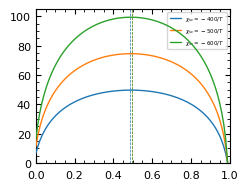

This figure's Python source:
#!/Users/<user>/opt/anaconda3/envs/CG/bin/python

import numpy as np
import matplotlib 
import matplotlib.pyplot as plt 
import matplotlib.cm as cm 
import matplotlib.patheffects as pe 
from scipy.optimize import fsolve
from scipy.optimize import root
from matplotlib.ticker import StrMethodFormatter
import scipy.optimize as opt 
from matplotlib.ticker import StrMethodFormatter
from matplotlib.ticker import Locator


if __name__=="__main__":


    lsize = 8
    plt.rcParams['font.family'] = 'Arial'
    font = {'color':  'black',
        'weight': 'normal',
        'size': lsize}

    fig = plt.figure(figsize=(2.5,2.0), constrained_layout=True)
    fig.tight_layout()
    ax  = plt.axes ()
    ax.tick_params(direction='in', bottom=True, top=True, left=True, right=True, which='both')
    ax.tick_params(axis='x', labelsize=lsize, pad=5)
    ax.tick_params(axis='y', labelsize=lsize)

    
    chi = lambda E, T: E/T
    N   = 100

    frac_a = lambda x_s, phi_b: x_s * (1-phi_b)

    Tup    = lambda phi_a, phi_b, E_ab, E_bc, E_ac: 1/ (1+(N-1)*phi_b) * \
    ( E_ac * phi_a - E_ac * phi_a **2 + N * E_bc * phi_b + N* E_ab * phi_a * phi_b - E_ac * phi_a * phi_b - N * E_bc * phi_a * phi_b - N * E_bc* phi_b ** 2 + 
        0.5* np.sqrt ( -4 * N * (E_ab**2 + (E_ac - E_bc)**2 - 2 * E_ab * (E_ac + E_bc) ) * phi_a * phi_b * (phi_a + phi_b - 1) * ( 1 + phi_b * (N-1) ) + \
            4 * (E_ac * phi_a * (phi_a + phi_b - 1) + N * phi_b * (-E_ab * phi_a + E_bc * (-1 + phi_a + phi_b) ) ) ** 2 ) )


    E_ab  = -50        # a is a good solvent
    E_bc  = -50        # c is a good solvent
    phi_b = 0.01 
    x_s_range   = np.linspace (0, 1, 100) 

    E_ac_list = [-400, -500, -600] # change up how things are mixing 

    for idx,E_ac in enumerate(E_ac_list): 
        
        T_specific = lambda x_s: Tup (1-frac_a (x_s, phi_b), phi_b, E_ab, E_bc, E_ac)
        T_solution = T_specific (x_s_range)
        x_s_range  = x_s_range [~np.isnan(T_solution)]
        T_solution = T_solution[~np.isnan(T_solution)]
        p = ax.plot (1-x_s_range, T_solution, ls='-', lw=1, zorder=10, solid_capstyle='round', label=f"$\\chi _{{sc}}  = {E_ac}/T$") 
        if np.max (T_solution) > 0:
            ax.axvline (x=1-x_s_range[np.argmax(T_solution)], ls='--', lw=0.5, color=p[0].get_color())
        p.clear()


    ax.minorticks_on ()
    ax.set_xticks (np.linspace (0, 1, 6))
    ax.legend(fontsize=4, loc="upper right")
    ax.set_ylim (bottom=0)
    ax.set_xlim (0, 1)
    plt.savefig ("plots-cononsolvency-solventmixing.png", dpi=1200) # bbox_inches='tight', dpi=1200)
